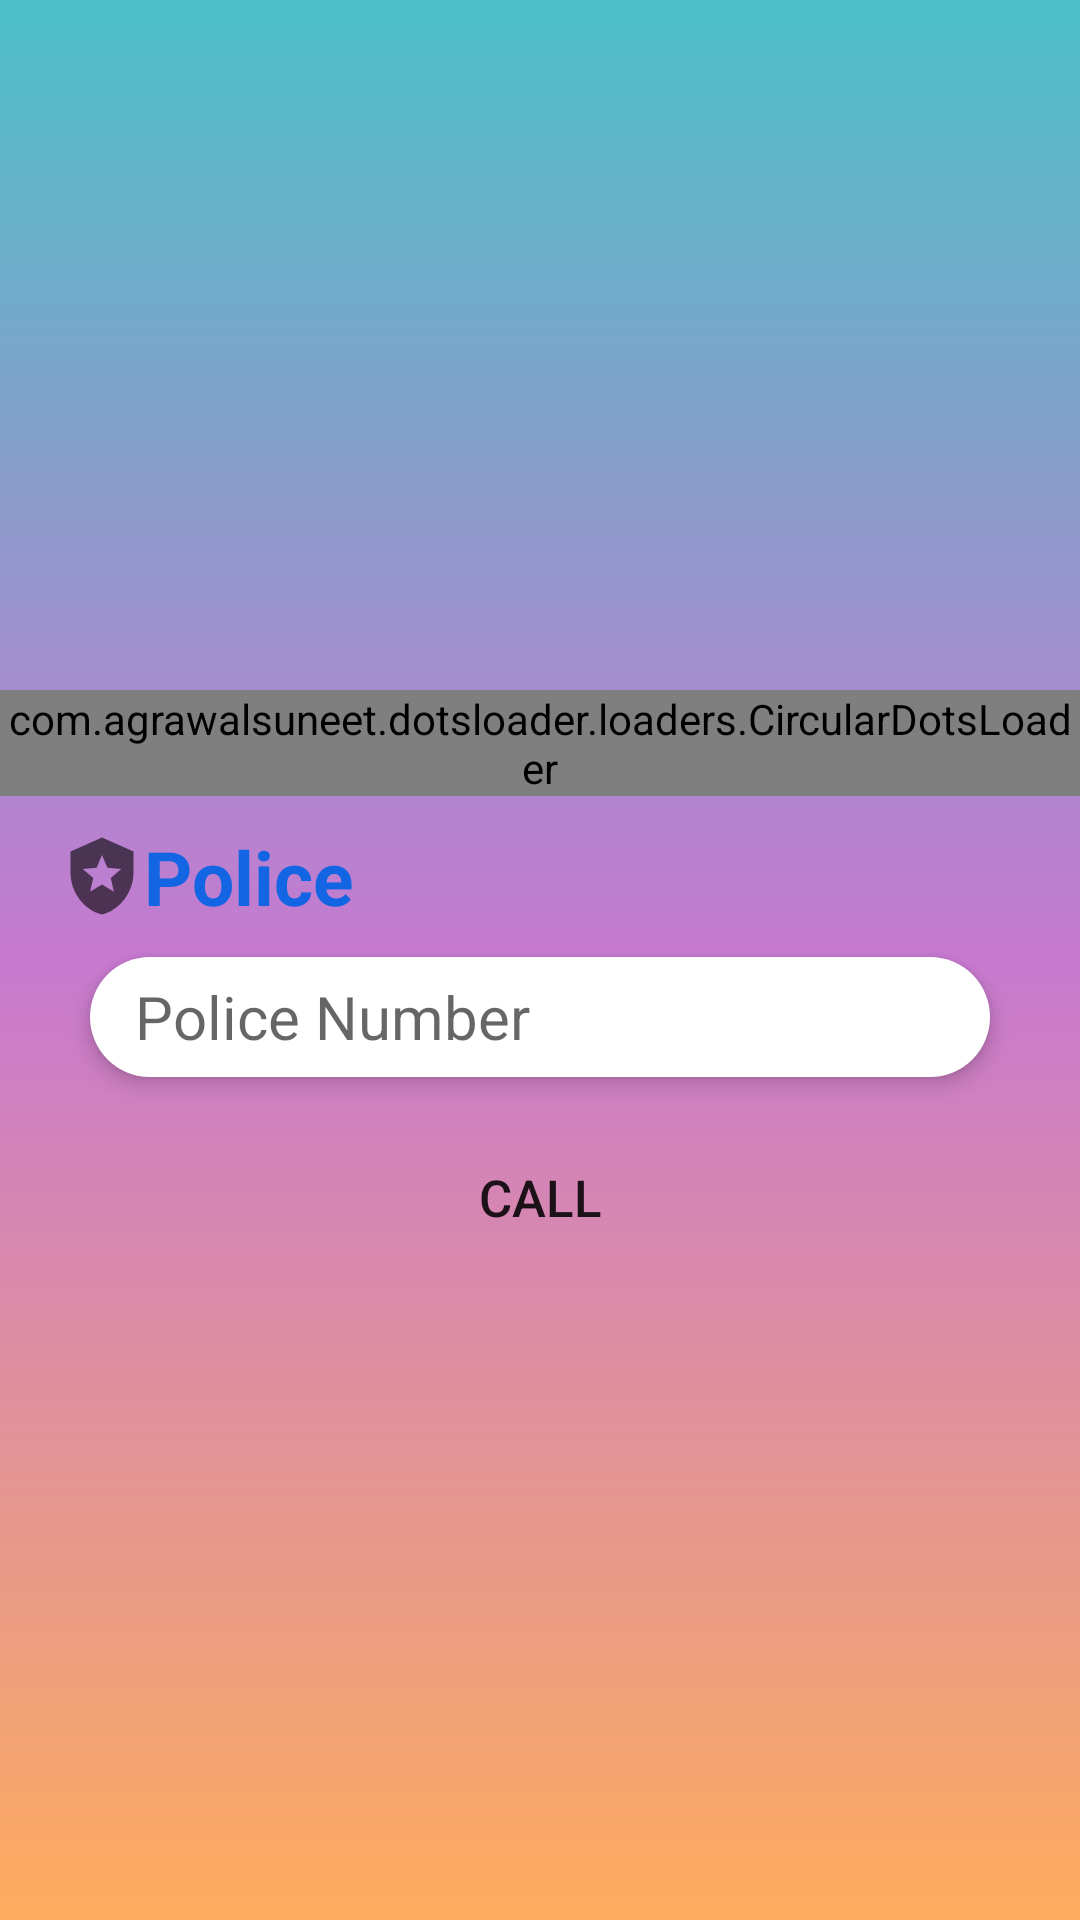

Reconstruct the res/layout file that produces this screen, plus the resources it refers to.
<!-- AndroidManifest.xml: application theme Theme.SaftyApplication -->
<!-- res/layout/activity_police.xml -->
<?xml version="1.0" encoding="utf-8"?>
<LinearLayout xmlns:android="http://schemas.android.com/apk/res/android"
    xmlns:app="http://schemas.android.com/apk/res-auto"
    xmlns:tools="http://schemas.android.com/tools"
    android:layout_width="match_parent"
    android:layout_height="match_parent"
    tools:context=".Police"
    android:orientation="vertical"
    android:background="@drawable/colorpolice">
<ImageView
    android:id="@+id/policeman"
    android:layout_width="wrap_content"
    android:layout_height="200dp"
    android:src="@drawable/police"
    android:layout_marginTop="20dp"/>
    <com.agrawalsuneet.dotsloader.loaders.CircularDotsLoader
        android:layout_width="wrap_content"
        android:layout_height="wrap_content"
        android:id="@+id/progressBar"
        app:loader_animDur="100"
        android:layout_marginTop="10dp"
        android:visibility="visible"
        app:loader_bigCircleRadius="16dp"
        android:layout_gravity="center"
        app:loader_circleRadius="5dp"
        app:loader_defaultColor="#FFBB86FC"
        app:loader_firstShadowColor="#F60606"
        app:loader_secondShadowColor="#FFF317"
        app:loader_selectedColor="#0720F4"
        app:loader_showRunningShadow="true" />
    <TextView
        android:id="@+id/police"
        android:layout_width="wrap_content"
        android:layout_height="wrap_content"
        android:text="Police"
        android:textColor="#1465E3"
        android:textSize="25dp"
        android:layout_marginTop="10dp"
        android:layout_marginLeft="20dp"
        android:textStyle="bold"
        android:drawableLeft="@drawable/ic_baseline_local_police_24"/>
    <EditText
        android:id="@+id/policnumber"
        android:elevation="4dp"
        android:layout_width="match_parent"
        android:layout_height="40dp"
        android:paddingLeft="10dp"
        android:drawableLeft="@drawable/ic_baseline_local_phone_24"
        android:hint=" Police Number"
        android:textSize="20dp"
        android:layout_marginLeft="30dp"
        android:layout_marginTop="10dp"
        android:layout_marginRight="30dp"
        android:background="@drawable/round"/>
    <Button
        android:id="@+id/call"
        android:text="call"
        android:elevation="4dp"
        android:layout_marginTop="20dp"
        android:layout_width="match_parent"
        android:layout_marginLeft="130dp"
        android:layout_marginRight="130dp"
        android:layout_height="40dp"
        android:layout_gravity="center"
        android:textSize="17dp"
        android:background="@drawable/btnround"/>
</LinearLayout>
<!-- resources referenced by this layout -->
<resources>
  <!-- drawable btnround (drawable) -->
  <?xml version="1.0" encoding="utf-8"?>
  <shape xmlns:android="http://schemas.android.com/apk/res/android">
  
      <corners android:radius="70dp"/>
  </shape>
  <!-- drawable colorpolice (drawable) -->
  <?xml version="1.0" encoding="utf-8"?>
  <shape xmlns:android="http://schemas.android.com/apk/res/android">
  <gradient android:angle="90"
      android:startColor="#feac5e"
      android:centerColor=" #c779d0"
      android:endColor="#4bc0c8"/>
  
  
  </shape>
  <!-- drawable ic_baseline_local_police_24 (drawable) -->
  <vector android:height="28dp" android:tint="?attr/colorControlNormal"
      android:viewportHeight="24" android:viewportWidth="24"
      android:width="28dp" xmlns:android="http://schemas.android.com/apk/res/android">
      <path android:fillColor="@android:color/white" android:pathData="M12,1L3,5v6c0,5.55 3.84,10.74 9,12c5.16,-1.26 9,-6.45 9,-12V5L12,1zM14.5,12.59l0.9,3.88L12,14.42l-3.4,2.05l0.9,-3.87l-3,-2.59l3.96,-0.34L12,6.02l1.54,3.64L17.5,10L14.5,12.59z"/>
  </vector>
  <!-- drawable round (drawable) -->
  <?xml version="1.0" encoding="utf-8"?>
  <shape xmlns:android="http://schemas.android.com/apk/res/android">
      <solid android:color="@color/white"/>
      <corners android:radius="150dp"/>
  </shape>
  <style name="Theme.SaftyApplication" parent="Theme.MaterialComponents.DayNight.NoActionBar">
          
          <item name="colorPrimary">@color/purple_500</item>
          <item name="colorPrimaryVariant">@color/purple_700</item>
          <item name="colorOnPrimary">@color/white</item>
          
          <item name="colorSecondary">@color/teal_200</item>
          <item name="colorSecondaryVariant">@color/teal_700</item>
          <item name="colorOnSecondary">@color/black</item>
          
          <item name="android:statusBarColor" tools:targetApi="l">?attr/colorPrimaryVariant</item>
          
      </style>
  <color name="white">#FFFFFFFF</color>
  <color name="purple_500">#FC5296</color>
  <color name="purple_700">#FC5296</color>
  <color name="teal_200">#FF03DAC5</color>
  <color name="teal_700">#FF018786</color>
  <color name="black">#FF000000</color>
</resources>
